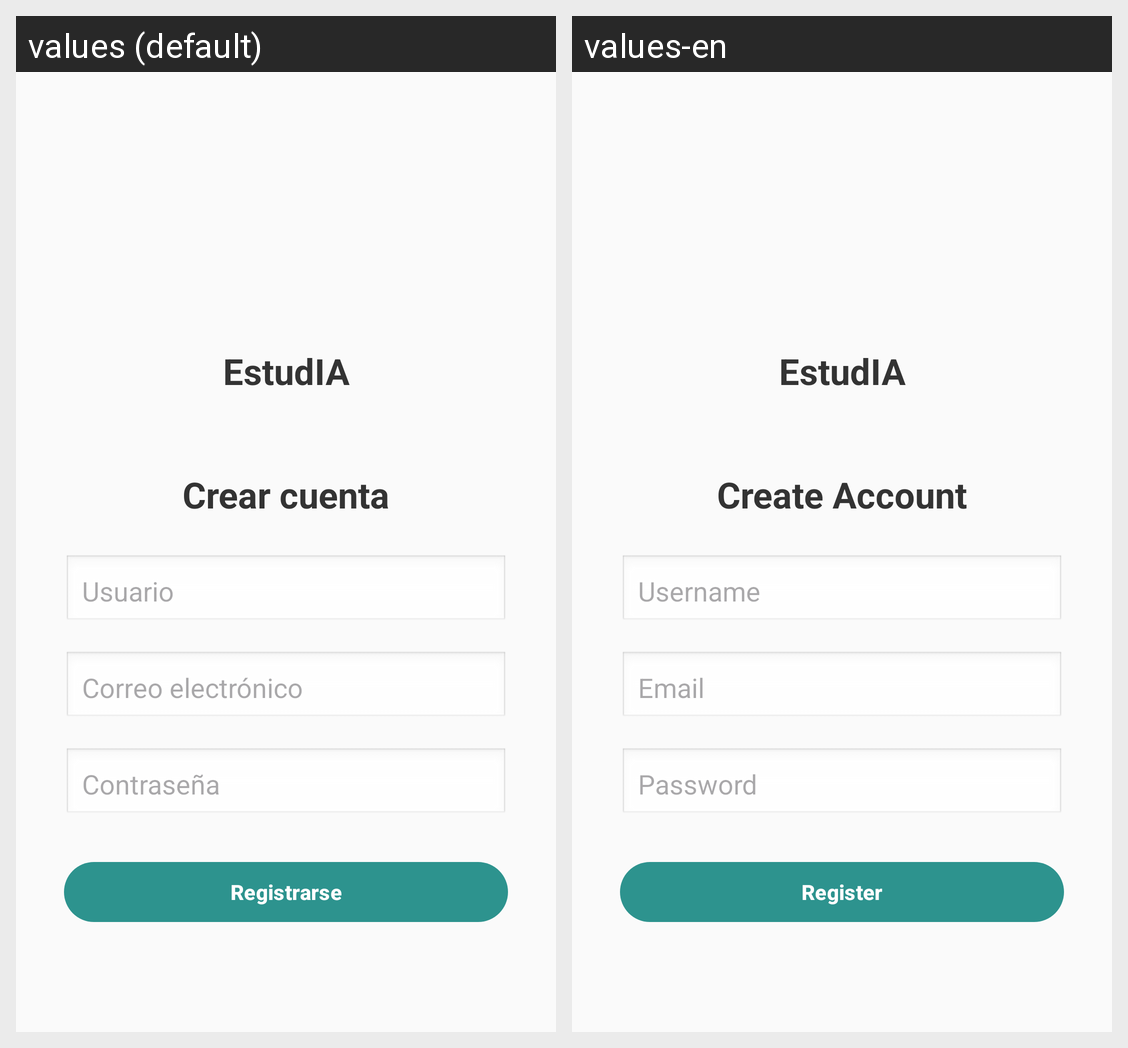

Translations of the strings shown on this Android screen, per locale in the grid:
Android screen res/layout/activity_signup.xml rendered under 2 locales, left to right: values (default), values-en. Device: Nexus 5 (rendered at 1080×1920; each locale shown at half size, 540×960, under a caption strip naming it); theme Theme.EstudiaApp.
Strings drawn on this screen, with the default value and each locale's value (text and hints the layout hard-codes, and strings that could not be matched under every locale, appear in the picture but are not listed):

app_title
  values: EstudIA
  values-en: EstudIA

sign_up
  values: Crear cuenta
  values-en: Create Account

username_hint
  values: Usuario
  values-en: Username

email_hint
  values: Correo electrónico
  values-en: Email

password_hint
  values: Contraseña
  values-en: Password

register
  values: Registrarse
  values-en: Register
